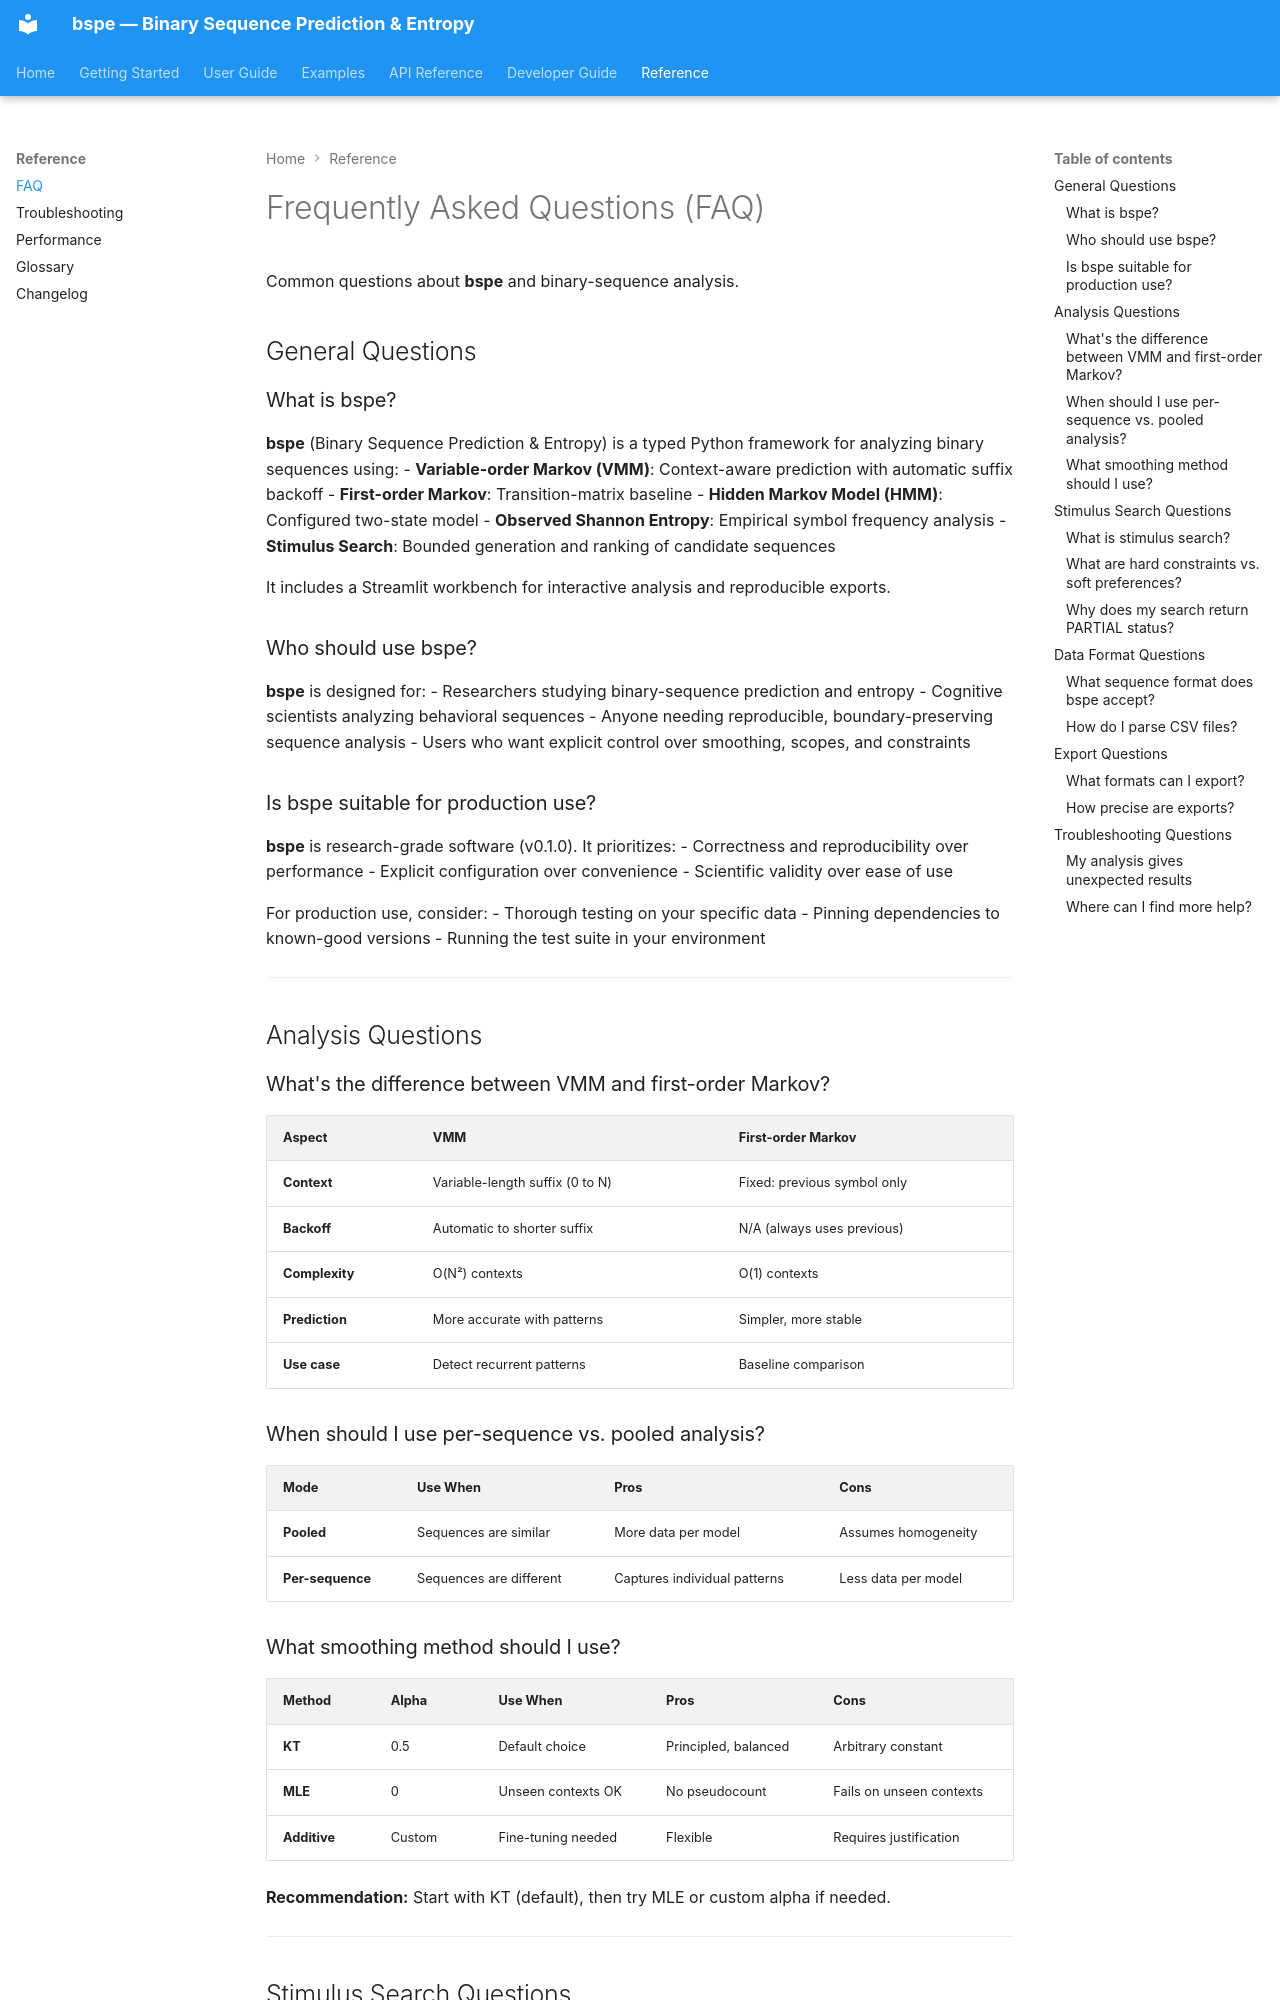

repository: rzgrozt/binary-context-entropy-calculator · page: reference/faq/index.html · generator: mkdocs

# Frequently Asked Questions (FAQ)

Common questions about **bspe** and binary-sequence analysis.

## General Questions

### What is bspe?

**bspe** (Binary Sequence Prediction & Entropy) is a typed Python framework for analyzing binary sequences using:
- **Variable-order Markov (VMM)**: Context-aware prediction with automatic suffix backoff
- **First-order Markov**: Transition-matrix baseline
- **Hidden Markov Model (HMM)**: Configured two-state model
- **Observed Shannon Entropy**: Empirical symbol frequency analysis
- **Stimulus Search**: Bounded generation and ranking of candidate sequences

It includes a Streamlit workbench for interactive analysis and reproducible exports.

### Who should use bspe?

**bspe** is designed for:
- Researchers studying binary-sequence prediction and entropy
- Cognitive scientists analyzing behavioral sequences
- Anyone needing reproducible, boundary-preserving sequence analysis
- Users who want explicit control over smoothing, scopes, and constraints

### Is bspe suitable for production use?

**bspe** is research-grade software (v0.1.0). It prioritizes:
- Correctness and reproducibility over performance
- Explicit configuration over convenience
- Scientific validity over ease of use

For production use, consider:
- Thorough testing on your specific data
- Pinning dependencies to known-good versions
- Running the test suite in your environment

---

## Analysis Questions

### What's the difference between VMM and first-order Markov?

| Aspect | VMM | First-order Markov |
|--------|-----|-------------------|
| **Context** | Variable-length suffix (0 to N) | Fixed: previous symbol only |
| **Backoff** | Automatic to shorter suffix | N/A (always uses previous) |
| **Complexity** | O(N²) contexts | O(1) contexts |
| **Prediction** | More accurate with patterns | Simpler, more stable |
| **Use case** | Detect recurrent patterns | Baseline comparison |

### When should I use per-sequence vs. pooled analysis?

| Mode | Use When | Pros | Cons |
|------|----------|------|------|
| **Pooled** | Sequences are similar | More data per model | Assumes homogeneity |
| **Per-sequence** | Sequences are different | Captures individual patterns | Less data per model |
